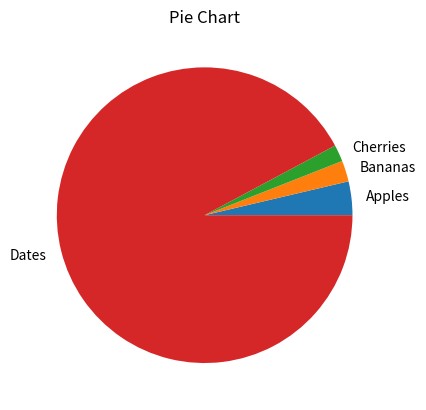

The matplotlib source for this figure:
import matplotlib.pyplot as plt
values = [4.012, 2.5, 2, 100.5]
labels = ["Apples", "Bananas", "Cherries", "Dates"]
plt.pie(values, labels=labels)
plt.title('Pie Chart')
plt.show()
